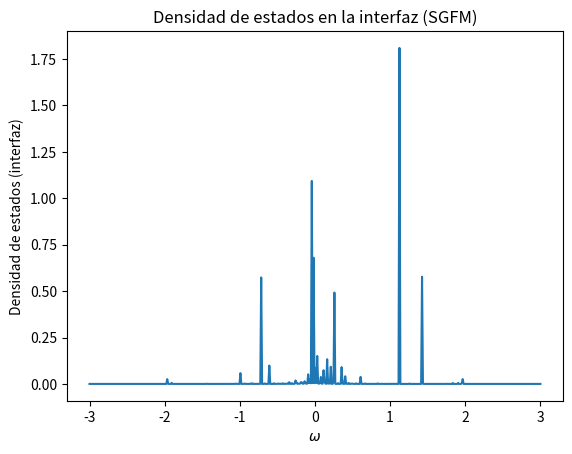

Generate this figure with matplotlib:
import numpy as np
import matplotlib.pyplot as plt
def surface_gf(omega, epsilon, t, eta=1e-5, max_iter=100, tol=1e-10):
    g = 1.0 / (omega + 1j * eta - epsilon) # Initial guess
    for _ in range(max_iter):
            g_new = 1.0 / (omega + 1j * eta - epsilon - t**2 * g)
            if np.abs(g_new - g) < tol:
                break
            g = g_new
    return g
# Parámetros
epsilon_A = 0.0
t_A = 1.0
epsilon_B = 0.5
t_B = 0.8
t_coupling = 0.2
omega = np.linspace(-3, 3, 500)
gf_interfaz = []
for w in omega:
    # Green superficial para cada material
    gA = surface_gf(w, epsilon_A, t_A)
    gB = surface_gf(w, epsilon_B, t_B)
    # Autoenergías
    Sigma_A = t_coupling**2 * gA
    Sigma_B = t_coupling**2 * gB
    # Green en la interfaz
    G00 = 1.0 / (w + 1j*1e-5 - 0.0 - Sigma_A - Sigma_B)
    gf_interfaz.append(-np.imag(G00) / np.pi)
plt.plot(omega, gf_interfaz)
plt.xlabel('$\omega$')
plt.ylabel('Densidad de estados (interfaz)')
plt.title('Densidad de estados en la interfaz (SGFM)')
plt.show()
